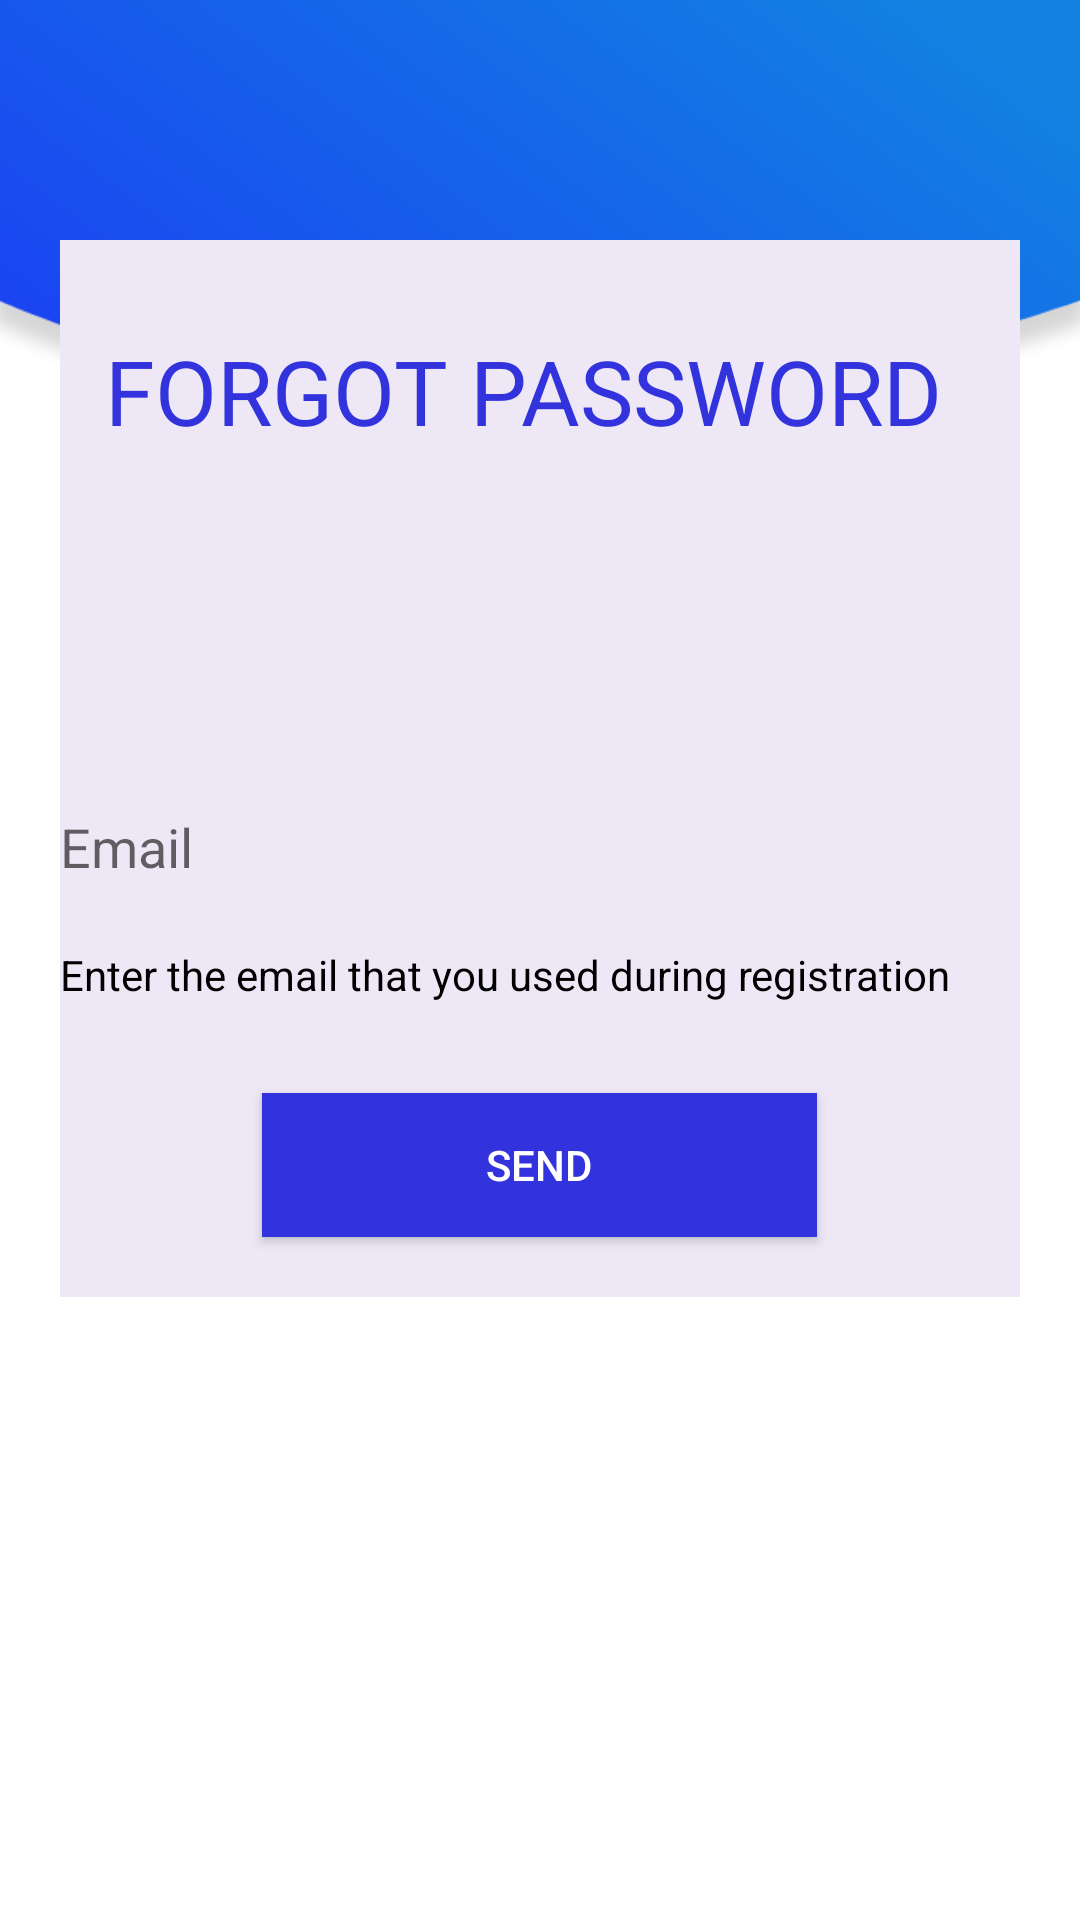

Reconstruct the res/layout file that produces this screen, plus the resources it refers to.
<!-- AndroidManifest.xml: application theme AppTheme -->
<!-- res/layout/forgot_password.xml -->
<?xml version="1.0" encoding="utf-8"?>
<RelativeLayout xmlns:android="http://schemas.android.com/apk/res/android"
    xmlns:app="http://schemas.android.com/apk/res-auto"
    xmlns:tools="http://schemas.android.com/tools"
    android:layout_width="match_parent"
    android:layout_height="match_parent"

    android:background="@drawable/background"
    tools:context=".ForgotPassword">
    <LinearLayout
        android:orientation="vertical"
        android:layout_marginTop="80dp"
        android:layout_marginLeft="20dp"
        android:gravity="center"
        android:layout_width="450dp"

        android:background="#ede7f6"
        android:layout_height="wrap_content"
        android:layout_marginBottom="20dp"
        android:layout_marginRight="20dp"

        >
        <TextView
            android:layout_marginTop="30dp"
            android:layout_width="match_parent"
            android:layout_height="150dp"
            android:textColor="#33D"
            android:layout_marginLeft="10dp"
            android:textSize="30sp"
            android:text="FORGOT PASSWORD"/>
        <com.google.android.material.textfield.TextInputLayout
            android:id="@+id/filledTextField"
            android:layout_width="match_parent"
            android:layout_height="wrap_content"
            android:hint="Email">

            <com.google.android.material.textfield.TextInputEditText
                android:layout_width="match_parent"
                android:layout_height="wrap_content"
                android:background="#ede7f6"
                android:id="@+id/email_forgot"
                android:textColor="#000"
                android:inputType="textEmailAddress"
                />

        </com.google.android.material.textfield.TextInputLayout>
        <TextView
            android:layout_width="match_parent"
            android:layout_height="wrap_content"
            android:layout_marginTop="20dp"
            android:textColor="#000"
            android:text="Enter the email that you used during registration"/>

        <Button
            android:layout_width="185dp"
            android:layout_height="wrap_content"
            android:textAlignment="center"
            android:layout_marginLeft="10dp"
            android:layout_marginRight="10dp"
            android:textColor="#fff"
            android:layout_marginTop="30dp"
            android:textSize="14sp"
            android:text="SEND"
            android:onClick="request_forgot_password"
            android:layout_marginBottom="20dp"
            android:background="#33D"
            android:layout_gravity="center_horizontal" />

        </LinearLayout>
</RelativeLayout>
<!-- resources referenced by this layout -->
<resources>
  <!-- drawable background: png bitmap (drawable-v24, 106747 bytes) -->
  <style name="AppTheme" parent="Theme.AppCompat.Light.DarkActionBar">
          
          <item name="colorPrimary">@color/colorPrimary</item>
          <item name="colorPrimaryDark">@color/colorPrimaryDark</item>
          <item name="colorAccent">@color/colorAccent</item>
      </style>
  <color name="colorPrimary">#AB3064</color>
  <color name="colorPrimaryDark">#AB3064</color>
  <color name="colorAccent">#AB3064</color>
</resources>
